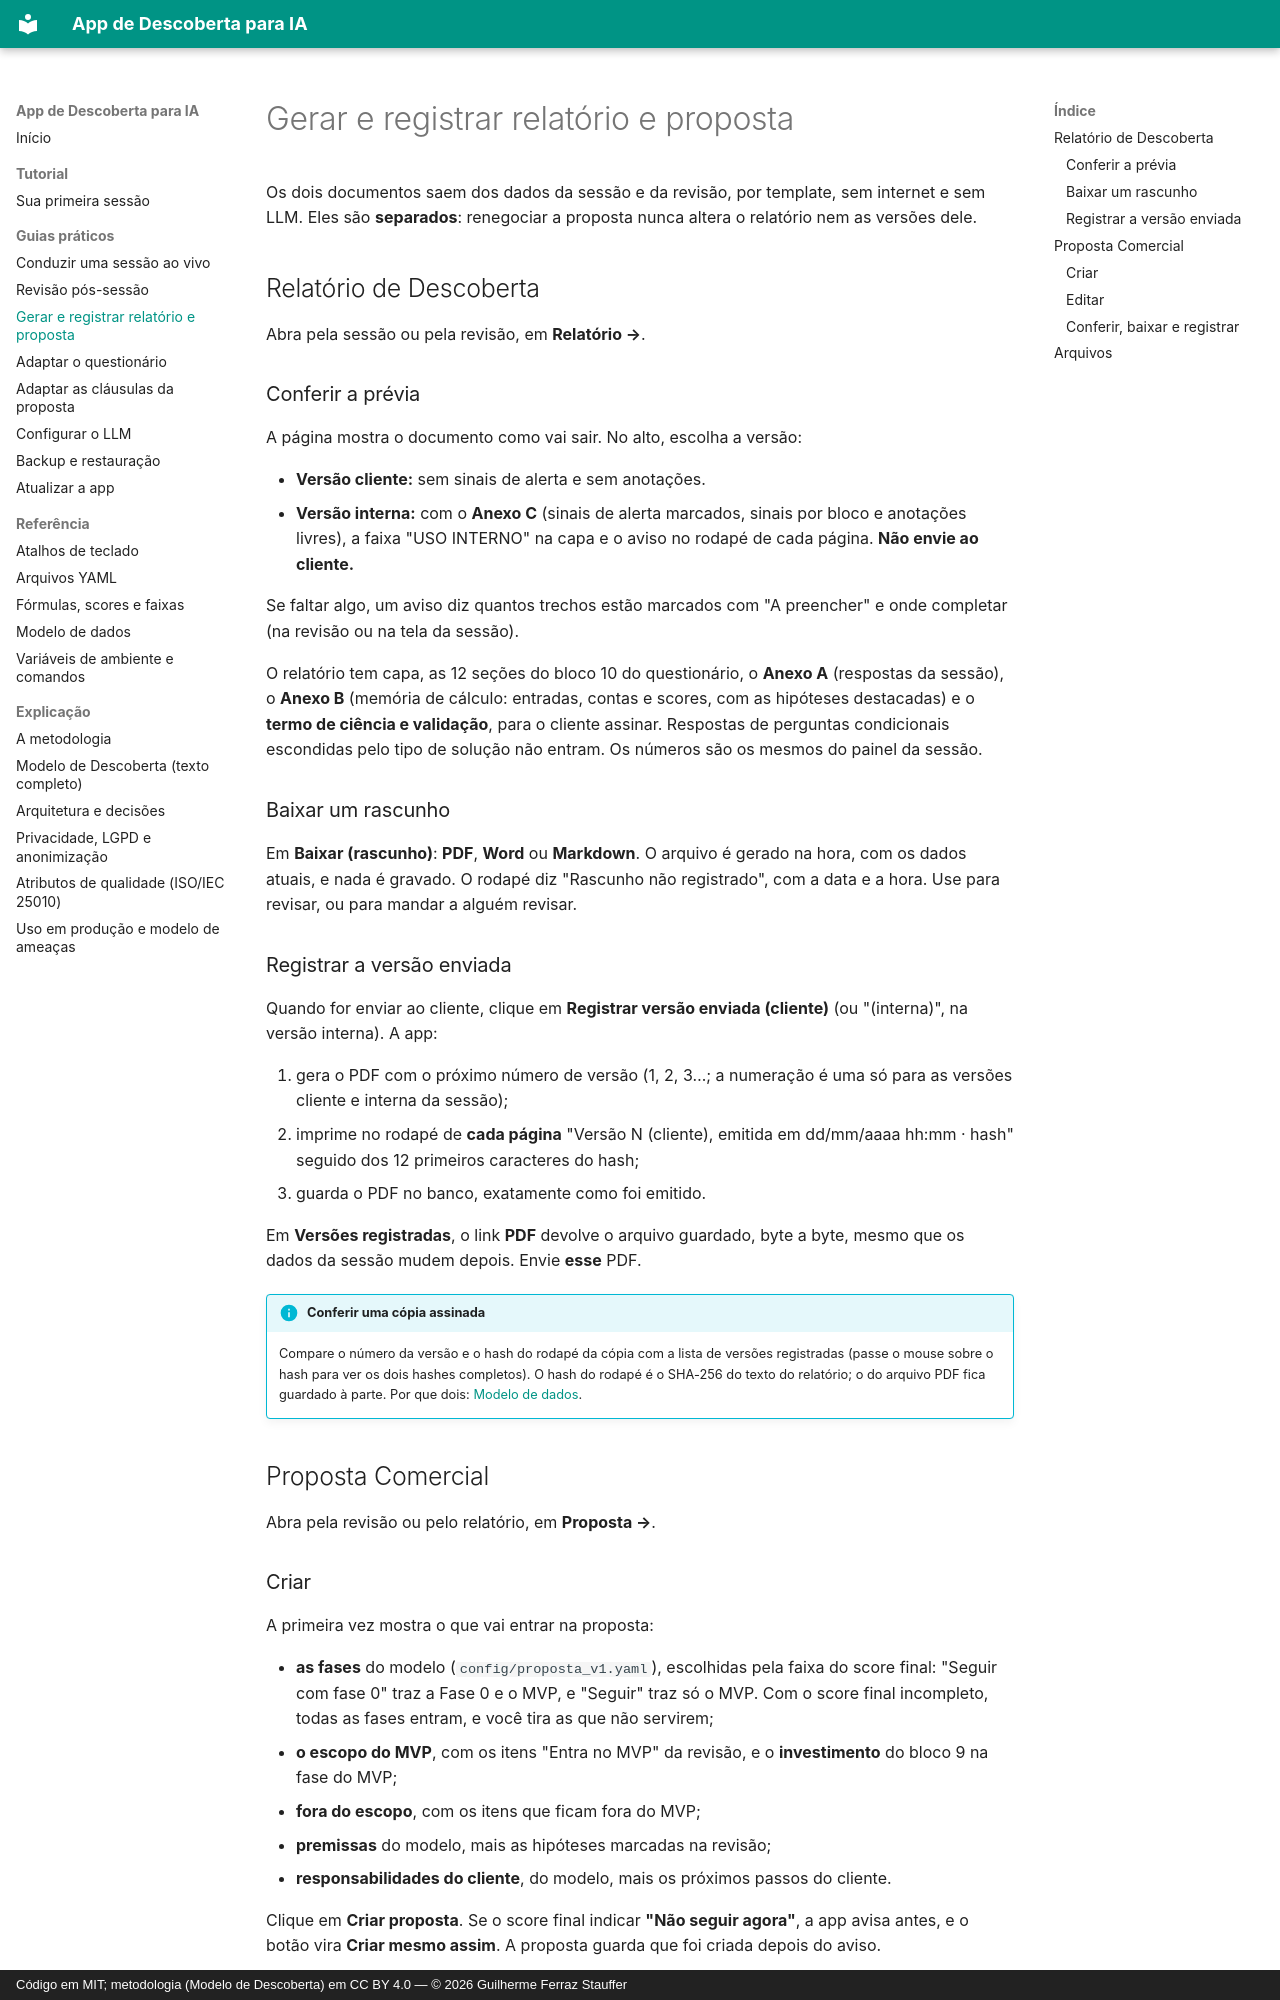

repository: Guile1984/app-descoberta · page: guias/relatorio-e-proposta/index.html · generator: mkdocs · copyright: Código em MIT; metodologia (Modelo de Descoberta) em CC BY 4.0 — © 2026 Guilherme Ferraz Stauffer

# Gerar e registrar relatório e proposta

Os dois documentos saem dos dados da sessão e da revisão, por template, sem internet e sem
LLM. Eles são **separados**: renegociar a proposta nunca altera o relatório nem as versões
dele.

## Relatório de Descoberta

Abra pela sessão ou pela revisão, em **Relatório →**.

### Conferir a prévia

A página mostra o documento como vai sair. No alto, escolha a versão:

- **Versão cliente:** sem sinais de alerta e sem anotações.
- **Versão interna:** com o **Anexo C** (sinais de alerta marcados, sinais por bloco e
  anotações livres), a faixa "USO INTERNO" na capa e o aviso no rodapé de cada página.
  **Não envie ao cliente.**

Se faltar algo, um aviso diz quantos trechos estão marcados com "A preencher" e onde
completar (na revisão ou na tela da sessão).

O relatório tem capa, as 12 seções do bloco 10 do questionário, o **Anexo A** (respostas da
sessão), o **Anexo B** (memória de cálculo: entradas, contas e scores, com as hipóteses
destacadas) e o **termo de ciência e validação**, para o cliente assinar. Respostas de
perguntas condicionais escondidas pelo tipo de solução não entram. Os números são os
mesmos do painel da sessão.

### Baixar um rascunho

Em **Baixar (rascunho)**: **PDF**, **Word** ou **Markdown**. O arquivo é gerado na hora,
com os dados atuais, e nada é gravado. O rodapé diz "Rascunho não registrado", com a data e
a hora. Use para revisar, ou para mandar a alguém revisar.

### Registrar a versão enviada

Quando for enviar ao cliente, clique em **Registrar versão enviada (cliente)** (ou
"(interna)", na versão interna). A app:

1. gera o PDF com o próximo número de versão (1, 2, 3…; a numeração é uma só para as
   versões cliente e interna da sessão);
2. imprime no rodapé de **cada página** "Versão N (cliente), emitida em dd/mm/aaaa hh:mm ·
   hash" seguido dos 12 primeiros caracteres do hash;
3. guarda o PDF no banco, exatamente como foi emitido.

Em **Versões registradas**, o link **PDF** devolve o arquivo guardado, byte a byte, mesmo que
os dados da sessão mudem depois. Envie **esse** PDF.

!!! info "Conferir uma cópia assinada"
    Compare o número da versão e o hash do rodapé da cópia com a lista de versões
    registradas (passe o mouse sobre o hash para ver os dois hashes completos). O hash do
    rodapé é o SHA-256 do texto do relatório; o do arquivo PDF fica guardado à parte. Por que
    dois: [Modelo de dados](../referencia/modelo-de-dados.md#versao_relatorio).

## Proposta Comercial

Abra pela revisão ou pelo relatório, em **Proposta →**.
